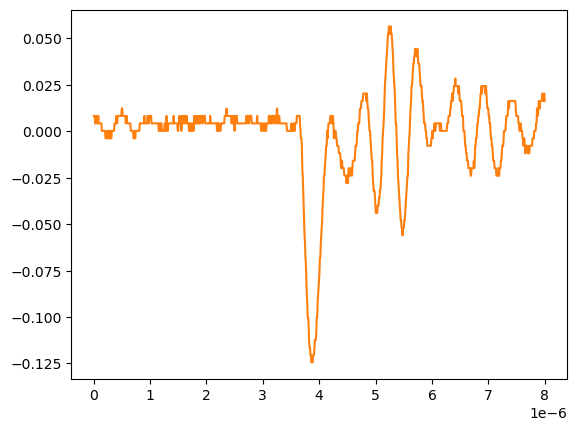

The data file committed next to this chart (first rows):
# KEYSIGHT TECHNOLOGIES, MSO-X 3024T, MY58262555, 07.30.2019051434
# time, 1
# 2024-09-12 15:47:31.893467
0.000000000000000000e+00, 8.301499999999999851e-03
8.008008008008007187e-09, 8.301499999999999851e-03
1.601601601601601437e-08, 8.301499999999999851e-03
2.402402402402402322e-08, 4.281410000000000250e-03
3.203203203203202875e-08, 4.281410000000000250e-03
4.004004004004003428e-08, 4.281410000000000250e-03
4.804804804804804643e-08, 8.301499999999999851e-03
5.605605605605605196e-08, 4.281410000000000250e-03
6.406406406406405750e-08, 4.281410000000000250e-03
7.207207207207206965e-08, 4.281410000000000250e-03
8.008008008008006856e-08, 8.301499999999999851e-03
8.808808808808808071e-08, 4.281410000000000250e-03
9.609609609609609286e-08, 4.281410000000000250e-03
1.041041041041040918e-07, 4.281410000000000250e-03
1.121121121121121039e-07, 4.281410000000000250e-03
1.201201201201201028e-07, 4.281410000000000250e-03
1.281281281281281150e-07, 4.281410000000000250e-03
1.361361361361361271e-07, 4.281410000000000250e-03
1.441441441441441393e-07, 2.613070000000000106e-04
1.521521521521521250e-07, 2.613070000000000106e-04
1.601601601601601371e-07, 2.613070000000000106e-04
1.681681681681681493e-07, 2.613070000000000106e-04
1.761761761761761614e-07, 2.613070000000000106e-04
1.841841841841841736e-07, 2.613070000000000106e-04
1.921921921921921857e-07, 2.613070000000000106e-04
2.002002002002001714e-07, 2.613070000000000106e-04
2.082082082082081836e-07, -3.758800000000000075e-03
2.162162162162161957e-07, -3.758800000000000075e-03
2.242242242242242079e-07, -3.758800000000000075e-03
2.322322322322322200e-07, -3.758800000000000075e-03
2.402402402402402057e-07, 2.613070000000000106e-04
2.482482482482482178e-07, -3.758800000000000075e-03
2.562562562562562300e-07, 2.613070000000000106e-04
2.642642642642642421e-07, 2.613070000000000106e-04
2.722722722722722543e-07, -3.758800000000000075e-03
2.802802802802802664e-07, 2.613070000000000106e-04
2.882882882882882786e-07, -3.758800000000000075e-03
2.962962962962962907e-07, 2.613070000000000106e-04
3.043043043043042499e-07, -3.758800000000000075e-03
3.123123123123122621e-07, -3.758800000000000075e-03
3.203203203203202742e-07, 2.613070000000000106e-04
3.283283283283282864e-07, 2.613070000000000106e-04
3.363363363363362985e-07, 2.613070000000000106e-04
3.443443443443443107e-07, 2.613070000000000106e-04
3.523523523523523228e-07, 2.613070000000000106e-04
3.603603603603603350e-07, 2.613070000000000106e-04
3.683683683683683471e-07, 4.281410000000000250e-03
3.763763763763763593e-07, 4.281410000000000250e-03
3.843843843843843714e-07, 4.281410000000000250e-03
3.923923923923923307e-07, 4.281410000000000250e-03
4.004004004004003428e-07, 8.301499999999999851e-03
4.084084084084083550e-07, 4.281410000000000250e-03
4.164164164164163671e-07, 4.281410000000000250e-03
4.244244244244243793e-07, 8.301499999999999851e-03
4.324324324324323914e-07, 8.301499999999999851e-03
4.404404404404404036e-07, 8.301499999999999851e-03
4.484484484484484157e-07, 8.301499999999999851e-03
4.564564564564564279e-07, 8.301499999999999851e-03
... 942 more rows
